Run: headless pygame with SDL's dummy video driver; simulated clock (each Clock.tick advances the game by its frame time, no real sleeping); random seed 0; keys injected as events and as key.get_pressed() state; mouse plan: one left click at the window centre at the start of phase 2, then a move to the lower-right quarter at the start of phase 3.
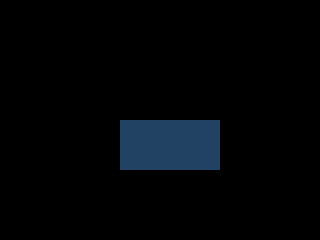
Frame 1 of 1 · flips 1–60 · no input

The pygame program that drew these frames:

import pygame, sys

pygame.init() #load pygame modules
size = width, height = 320, 240 #size of window
speed = [2, 2] #speed and direction
screen = pygame.display.set_mode(size) #make window
s=pygame.Surface((100,50)) #create surface 100px by 50px
s.fill((33,66,99)) #color the surface blue
r=s.get_rect() #get the rectangle bounds for the surface
clock=pygame.time.Clock() #make a clock

while 1: #infinite loop
        if pygame.mouse.get_pressed() == (1, 0, 0):
            pygame.QUIT
            sys.exit()
        clock.tick(60) #limit framerate to 30 FPS
        for event in pygame.event.get(): #if something clicked
                if event.type == pygame.QUIT: #if EXIT clicked
                        sys.exit() #close cleanly
        r=r.move(speed) #move the box by the "speed" coordinates
        #if we hit a  wall, change direction
        if r.left < 0 or r.right > width: speed[0] = -speed[0]
        if r.top < 0 or r.bottom > height: speed[1] = -speed[1]
        screen.fill((0,0,0)) #make redraw background black
        screen.blit(s,r) #render the surface into the rectangle
        pygame.display.flip() #update the screen
